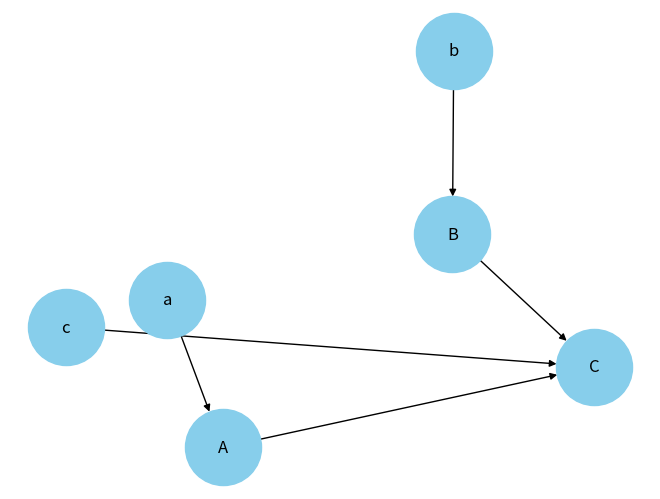

Write Python code to recreate this figure.
"""Define classes for defining failure."""

from typing import Union, List, Dict, Tuple, Callable
import functools
import operator
from matplotlib import pyplot as plt

import numpy as np
from numpy.linalg import norm
import sympy.stats
from sympy import Max
import networkx as nx

GSym = Union[sympy.Symbol, sympy.stats.rv.RandomSymbol, str]

def flatten(a):
    return functools.reduce(operator.iconcat, a, [])

class ComponentOrEquation:
    def __init__(self, I: List[str], O: str, f: str):
        """Represent a component in a system or an equation in an SCM.
        
        Args:
            I (List[str]): Input variables.
            O (str): Output variable.
            f (str): Function of the output variable (a symbolic expression of variables in I)
        """
        self.I = I
        self.O = O
        self.f = f

    def __repr__(self) -> str:
        return f"ComponentOrEquation(I={self.I}, O={self.O}, f={self.f})"

class System:
    def __init__(self, cs: List[ComponentOrEquation]):
        """Represnt a multi-compoent system.
        
        Args:
            cs (List[Component]): List of components.
        """
        assert len(set([c.O for c in cs])) == len(cs) # No duplicate output variables
        self.cs = cs

    def induced_scm(self, state_order: List[str] = None) -> "SCM":
        """Get the induced SCM of a system.
        
        Args:
            state_order (List[str], optional): Order of the states passed to SCM constructor.
        """
        V = set([c.O for c in self.cs])
        all = set(flatten([c.I for c in self.cs]))
        U = set(all) - set(V)
        return SCM(U, V, self.cs, state_order)
    
    def is_compatible(self, S: "System") -> bool:
        """Check if the system is compatible with a specification.

        The compoenents are compared in the order that they appear in their cs property.
        
        Args:
            S (System): The specification system.
        """
        if len(self.cs) != len(S.cs):
            return False
        return all(c.I == d.I and c.O == d.O for c, d in zip(self.cs, S.cs))
    
    def get_replacement(self, rep_dict: Dict[str, ComponentOrEquation]) -> "System":
        assert isinstance(rep_dict, dict)
        cs = []
        for c in self.cs:
            if c.O in rep_dict:
                cs.append(rep_dict[c.O])
            else:
                cs.append(c)
        return System(cs)
    
    def __repr__(self) -> str:
        return f"System(cs={self.cs})"

class SCM:
    def __init__(self, U: List[str], V: List[str], 
                 cs: List[ComponentOrEquation], state_order: list[str] = None):
        """Represnet a structural causal model (SCM).
        
        Args:
            U (List[str]): Exogenous variables.
            V (List[str]): Indogenous variables.
            cs (List[Component]): List of components.
            state_order (List[str], optional): Order of the states passed to SCM constructor,
                useful when constructing an implementation from an specification.
        """
        self.U = U
        self.V = V
        self.cs_dict = {c.O: c for c in cs}
        self.dag = nx.DiGraph()
        self.dag.add_nodes_from(self.U)
        self.dag.add_nodes_from(self.V)
        for c in cs:
            self.dag.add_edges_from([(x,c.O) for x in c.I])
        tp_sort = list(nx.topological_sort(self.dag))
        # self.context_order = [x for x in tp_sort if x in U]
        if state_order is None:
            self.state_order = [str(x) for x in tp_sort if x in V]
        else:
            self.state_order = state_order

    def get_state(self, _context: Dict[GSym, float]) -> Tuple[Dict[str, float], np.ndarray]:
        """Get the state of the SCM given a context.
        
        Args:
            _context (Dict[GSym, float]): Context of the SCM, elsewhere refrerred to as u.
        """
        _ret_dict, _ret_list = {}, []
        _subs = dict(_context)
        for _u in _context.keys():
            locals()[_u] = sympy.symbols(_u)
        for _v in self.state_order:
            _v_sym = eval(self.cs_dict[_v].f)
            locals()[_v] = _v_sym
            if isinstance(_v_sym, sympy.Basic):
                try:
                    _v_val = float(_v_sym.evalf(subs=_subs))
                except:
                    _v_val = 0.0 if _v_sym.subs(_subs) == sympy.false else 1.0 
            else:
                _v_val = float(_v_sym)
            _ret_dict[_v] = _v_val
            _ret_list.append(_v_val)
            _subs[_v] = _v_val
        return _ret_dict, np.array(_ret_list)
    
    def draw(self):
        pos = nx.spring_layout(self.dag)
        nx.draw(self.dag, pos, with_labels=True, node_size=3000, node_color='skyblue')
        plt.show()
    
    def __repr__(self) -> str:
        return f"SCM(U={self.U}, V={self.V}, cs={self.cs_dict}, state_order={self.state_order})"
    

def test_system_scm():
    a_sp = ComponentOrEquation(['a'], 'A', 'a')
    b_sp = ComponentOrEquation(['b'], 'B', 'b')
    c_sp = ComponentOrEquation(['c', 'A', 'B'], 'C', 'c+A*B')
    a_im = ComponentOrEquation(['a'], 'A', 'a+10')
    b_im = ComponentOrEquation(['b'], 'B', 'b+10')
    c_im = ComponentOrEquation(['c', 'A', 'B'], 'C', 'c+A*B+10')

    S = System([a_sp, b_sp, c_sp])
    T = System([a_im, b_im, c_im])
    M = S.induced_scm()
    N = T.induced_scm(state_order=M.state_order)
    N.draw()

    assert S.is_compatible(T)
    s, _ = M.get_state({'a': 10, 'b': 10, 'c': 10})
    assert s == {'A': 10, 'B': 10, 'C': 110} 

    t, _ = N.get_state({'a': 10, 'b': 10, 'c': 10})
    assert t == {'A': 20, 'B': 20, 'C': 420}

    P = T.get_replacement({'A': a_sp}).induced_scm(state_order=M.state_order)
    t2, _ = P.get_state({'a': 10, 'b': 10, 'c': 10})
    assert t2 == {'A': 10, 'B': 20, 'C': 220}

    Q = T.get_replacement({'A': a_sp, 'B': b_sp}).induced_scm(state_order=M.state_order)
    t3, _ = Q.get_state({'a': 10, 'b': 10, 'c': 10})
    assert t3 == {'A': 10, 'B': 10, 'C': 120}

    print("All tests passed!")
    

if __name__ == "__main__":
    test_system_scm()
